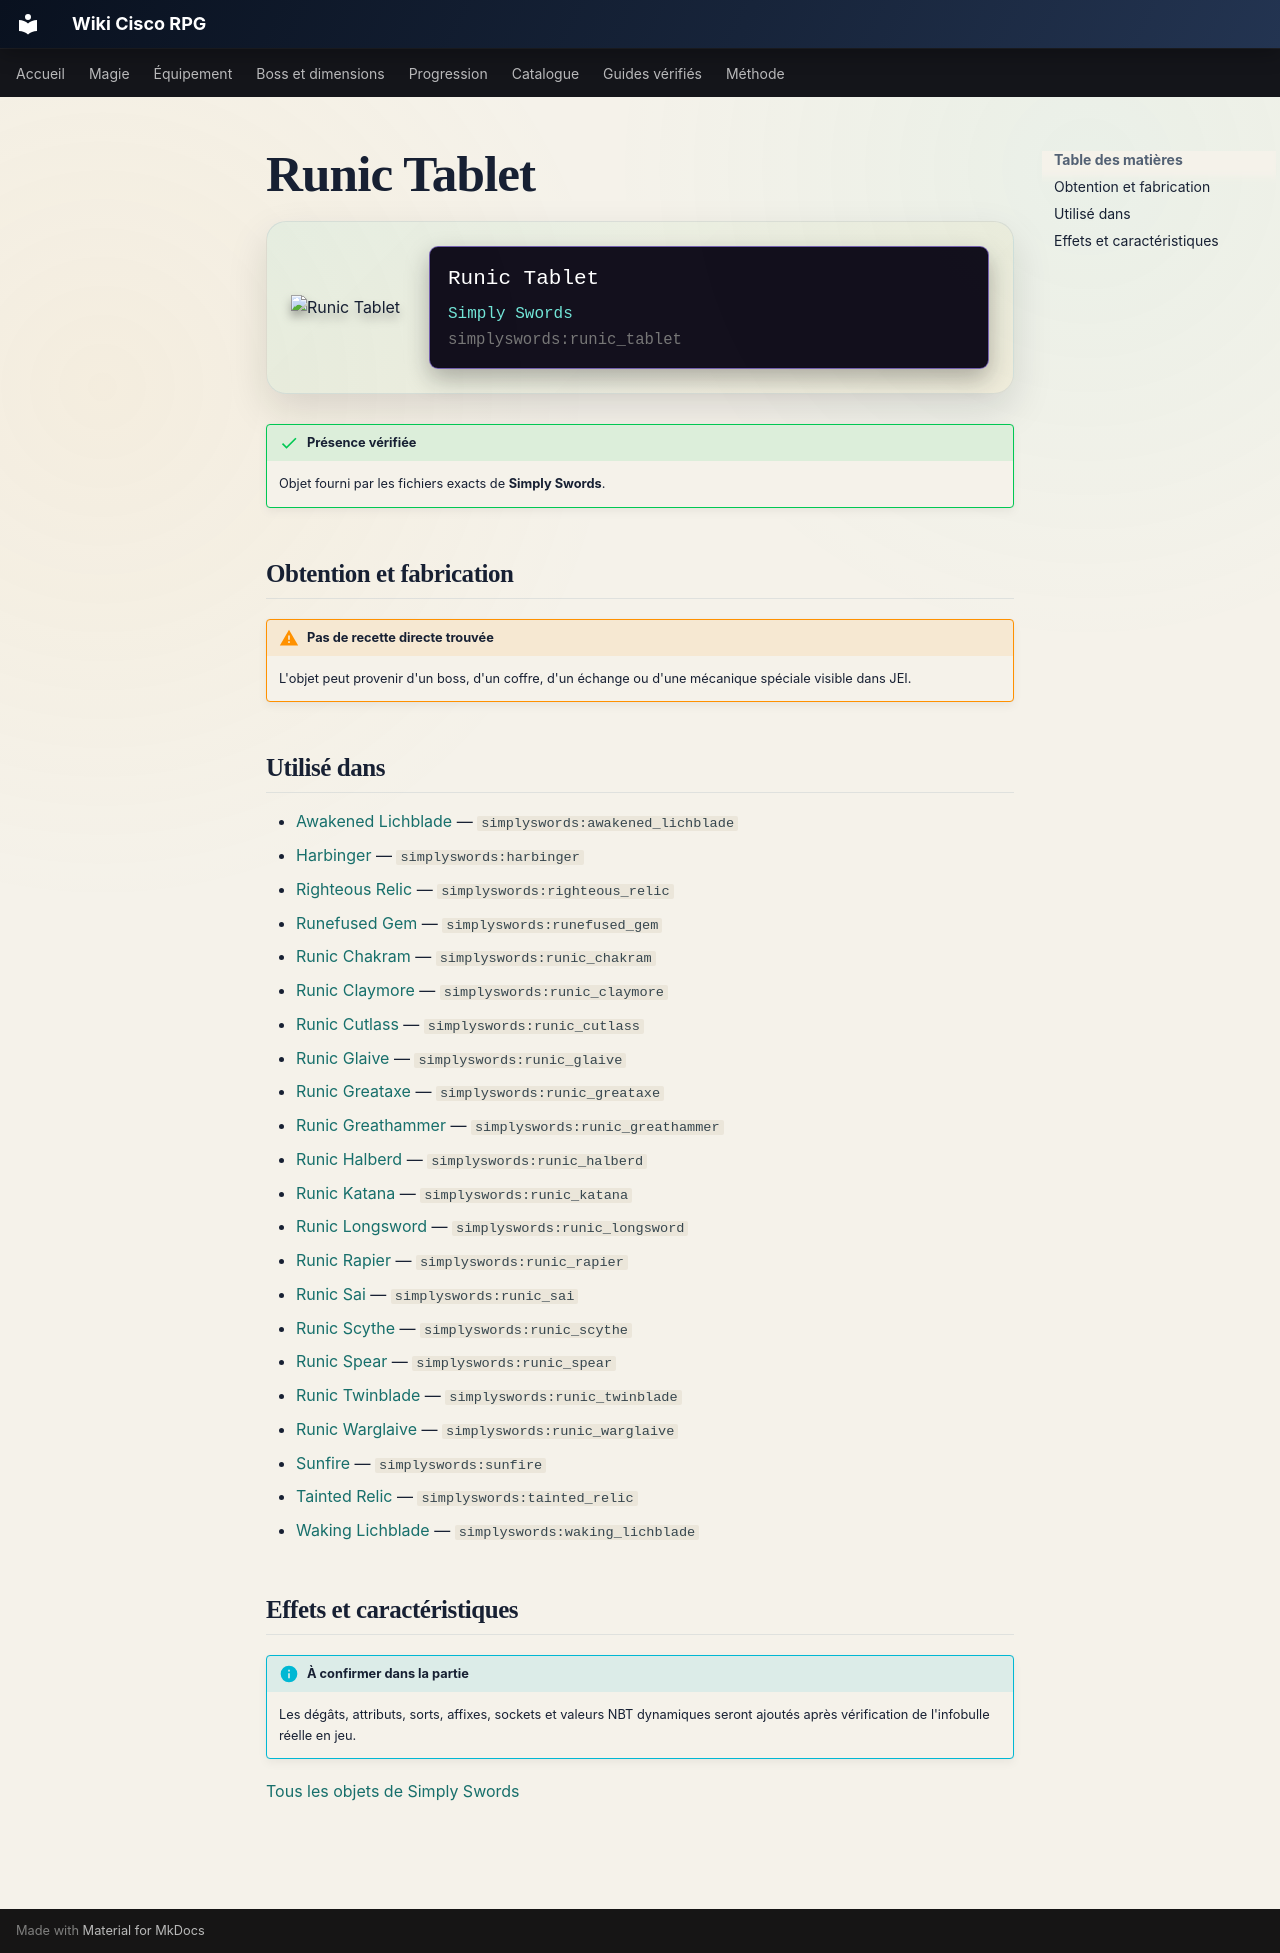

repository: Kloups-Dev/wiki-cisco-rpg · page: catalogue/objets/simplyswords/runic_tablet/index.html · generator: mkdocs

# Runic Tablet

<div class="mc-item-showcase">
<img class="mc-item-icon" src="../../../../assets/generated/items/simplyswords/runic_tablet.png" alt="Runic Tablet">
<div class="mc-tooltip-card">
<div class="mc-tooltip-card__name">Runic Tablet</div>
<div class="mc-tooltip-card__mod">Simply Swords</div>
<div class="mc-tooltip-card__id">simplyswords:runic_tablet</div>
</div>
</div>

!!! success "Présence vérifiée"
    Objet fourni par les fichiers exacts de **Simply Swords**.

## Obtention et fabrication

!!! warning "Pas de recette directe trouvée"
    L'objet peut provenir d'un boss, d'un coffre, d'un échange ou d'une mécanique spéciale visible dans JEI.

## Utilisé dans

- [Awakened Lichblade](../../../catalogue/objets/simplyswords/awakened_lichblade.md) — <code>simplyswords:awakened_lichblade</code>
- [Harbinger](../../../catalogue/objets/simplyswords/harbinger.md) — <code>simplyswords:harbinger</code>
- [Righteous Relic](../../../catalogue/objets/simplyswords/righteous_relic.md) — <code>simplyswords:righteous_relic</code>
- [Runefused Gem](../../../catalogue/objets/simplyswords/runefused_gem.md) — <code>simplyswords:runefused_gem</code>
- [Runic Chakram](../../../catalogue/objets/simplyswords/runic_chakram.md) — <code>simplyswords:runic_chakram</code>
- [Runic Claymore](../../../catalogue/objets/simplyswords/runic_claymore.md) — <code>simplyswords:runic_claymore</code>
- [Runic Cutlass](../../../catalogue/objets/simplyswords/runic_cutlass.md) — <code>simplyswords:runic_cutlass</code>
- [Runic Glaive](../../../catalogue/objets/simplyswords/runic_glaive.md) — <code>simplyswords:runic_glaive</code>
- [Runic Greataxe](../../../catalogue/objets/simplyswords/runic_greataxe.md) — <code>simplyswords:runic_greataxe</code>
- [Runic Greathammer](../../../catalogue/objets/simplyswords/runic_greathammer.md) — <code>simplyswords:runic_greathammer</code>
- [Runic Halberd](../../../catalogue/objets/simplyswords/runic_halberd.md) — <code>simplyswords:runic_halberd</code>
- [Runic Katana](../../../catalogue/objets/simplyswords/runic_katana.md) — <code>simplyswords:runic_katana</code>
- [Runic Longsword](../../../catalogue/objets/simplyswords/runic_longsword.md) — <code>simplyswords:runic_longsword</code>
- [Runic Rapier](../../../catalogue/objets/simplyswords/runic_rapier.md) — <code>simplyswords:runic_rapier</code>
- [Runic Sai](../../../catalogue/objets/simplyswords/runic_sai.md) — <code>simplyswords:runic_sai</code>
- [Runic Scythe](../../../catalogue/objets/simplyswords/runic_scythe.md) — <code>simplyswords:runic_scythe</code>
- [Runic Spear](../../../catalogue/objets/simplyswords/runic_spear.md) — <code>simplyswords:runic_spear</code>
- [Runic Twinblade](../../../catalogue/objets/simplyswords/runic_twinblade.md) — <code>simplyswords:runic_twinblade</code>
- [Runic Warglaive](../../../catalogue/objets/simplyswords/runic_warglaive.md) — <code>simplyswords:runic_warglaive</code>
- [Sunfire](../../../catalogue/objets/simplyswords/sunfire.md) — <code>simplyswords:sunfire</code>
- [Tainted Relic](../../../catalogue/objets/simplyswords/tainted_relic.md) — <code>simplyswords:tainted_relic</code>
- [Waking Lichblade](../../../catalogue/objets/simplyswords/waking_lichblade.md) — <code>simplyswords:waking_lichblade</code>

## Effets et caractéristiques

!!! info "À confirmer dans la partie"
    Les dégâts, attributs, sorts, affixes, sockets et valeurs NBT dynamiques seront ajoutés après vérification de l'infobulle réelle en jeu.

[Tous les objets de Simply Swords](../../../contenu/simply-swords.md)
